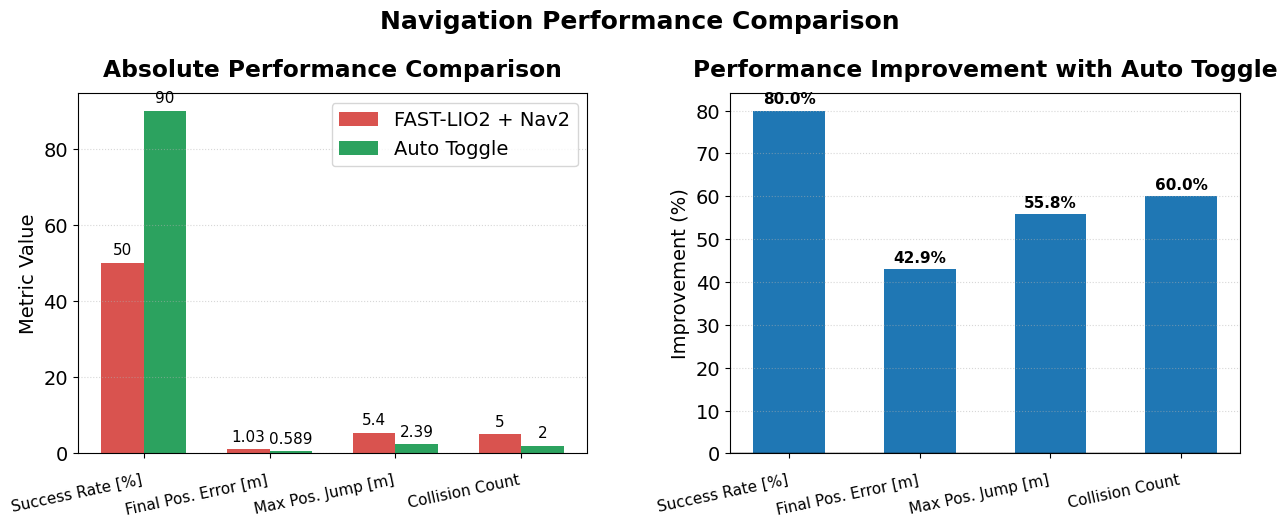

Source code (Python):
import numpy as np
import matplotlib.pyplot as plt


def main():
    # Table values used in the paper/presentation
    metrics = [
        "Success Rate [%]",
        "Final Pos. Error [m]",
        "Max Pos. Jump [m]",
        "Collision Count",
    ]

    fast_lio2 = np.array([50.0, 1.032, 5.399, 5.0], dtype=float)
    auto_toggle = np.array([90.0, 0.589, 2.389, 2.0], dtype=float)

    # Positive means "better" for presentation.
    # Success rate: increase is good.
    # Error / jump / collisions: reduction is good.
    improvement = np.array([
        (auto_toggle[0] - fast_lio2[0]) / fast_lio2[0] * 100.0,
        (fast_lio2[1] - auto_toggle[1]) / fast_lio2[1] * 100.0,
        (fast_lio2[2] - auto_toggle[2]) / fast_lio2[2] * 100.0,
        (fast_lio2[3] - auto_toggle[3]) / fast_lio2[3] * 100.0,
    ])

    plt.rcParams.update({
        "font.size": 14,
        "font.family": "DejaVu Sans",
    })

    fig, axes = plt.subplots(1, 2, figsize=(15, 6))

    # --------------------------------------------------
    # Left: absolute metric comparison
    # --------------------------------------------------
    ax = axes[0]
    x = np.arange(len(metrics))
    width = 0.34

    ax.bar(x - width / 2, fast_lio2, width, label="FAST-LIO2 + Nav2", color="#d9534f")
    ax.bar(x + width / 2, auto_toggle, width, label="Auto Toggle", color="#2ca25f")

    ax.set_xticks(x)
    ax.set_xticklabels(metrics, fontsize=11, rotation=12, ha="right")
    ax.set_ylabel("Metric Value")
    ax.set_title("Absolute Performance Comparison", fontweight="bold", pad=12)
    ax.grid(axis="y", linestyle=":", alpha=0.5)
    ax.legend(loc="upper right")
    ax.tick_params(axis="x", pad=10)

    # Put labels above bars
    for xpos, value in zip(x - width / 2, fast_lio2):
        ax.text(xpos, value + max(fast_lio2.max(), auto_toggle.max()) * 0.015,
                f"{value:.3g}", ha="center", va="bottom", fontsize=11)
    for xpos, value in zip(x + width / 2, auto_toggle):
        ax.text(xpos, value + max(fast_lio2.max(), auto_toggle.max()) * 0.015,
                f"{value:.3g}", ha="center", va="bottom", fontsize=11)

    # --------------------------------------------------
    # Right: improvement rate
    # --------------------------------------------------
    ax2 = axes[1]
    colors = ["#1f77b4", "#1f77b4", "#1f77b4", "#1f77b4"]
    bars = ax2.bar(x, improvement, color=colors, width=0.55)

    ax2.set_xticks(x)
    ax2.set_xticklabels(metrics, fontsize=11, rotation=12, ha="right")
    ax2.set_ylabel("Improvement (%)")
    ax2.set_title("Performance Improvement with Auto Toggle", fontweight="bold", pad=12)
    ax2.grid(axis="y", linestyle=":", alpha=0.5)
    ax2.axhline(0.0, color="black", linewidth=1.0)
    ax2.tick_params(axis="x", pad=10)

    for bar, value in zip(bars, improvement):
        ax2.text(
            bar.get_x() + bar.get_width() / 2.0,
            value + 1.0,
            f"{value:.1f}%",
            ha="center",
            va="bottom",
            fontsize=11,
            fontweight="bold",
        )

    fig.suptitle("Navigation Performance Comparison", fontsize=18, fontweight="bold", y=1.02)
    fig.subplots_adjust(bottom=0.28, wspace=0.28)

    output_path = "performance_comparison.png"
    plt.savefig(output_path, dpi=300, bbox_inches="tight")
    print(f"Saved figure to: {output_path}")
    plt.show()


if __name__ == "__main__":
    main()
